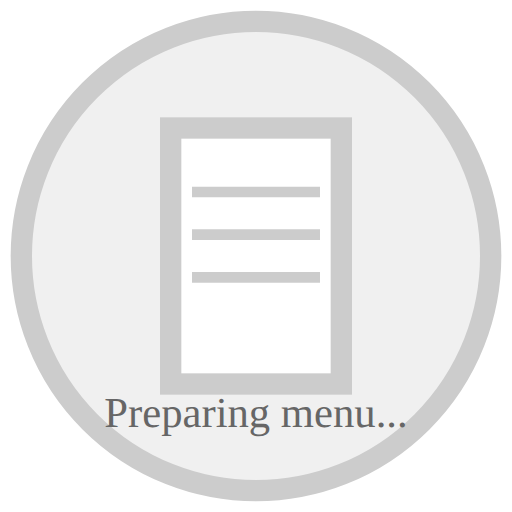
t = 0.00 s
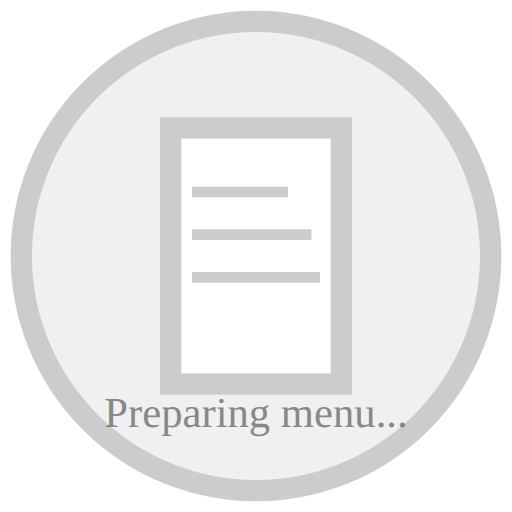
t = 0.50 s
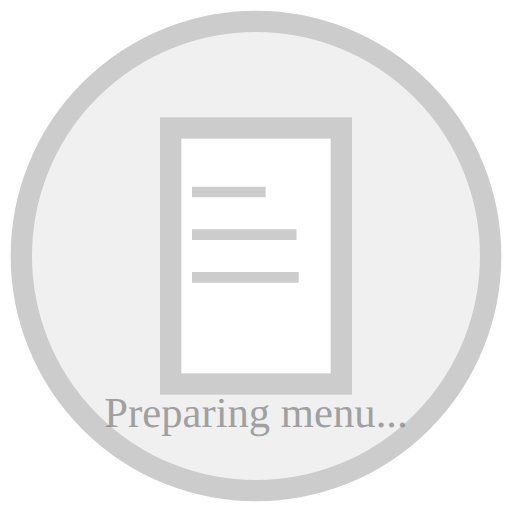
t = 0.85 s
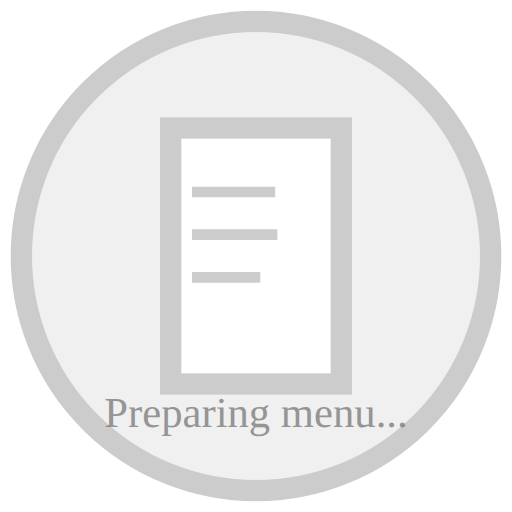
t = 1.30 s
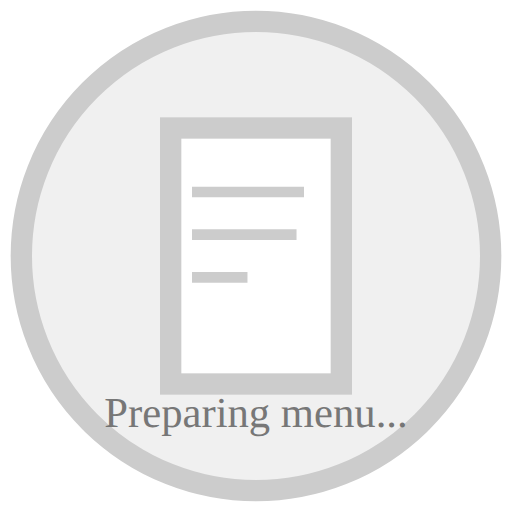
t = 1.75 s
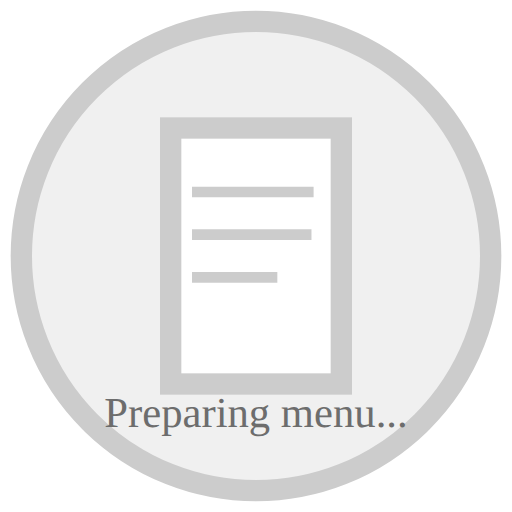
t = 2.10 s

The animated SVG that drew these frames (rendered in a browser with its animation timeline set to each time). Animation: 4 SMIL elements (animate=4); one cycle of 2.60 s, repeats indefinitely.

<svg xmlns="http://www.w3.org/2000/svg" viewBox="0 0 24 24">
    <circle cx="12" cy="12" r="11" fill="#f0f0f0" stroke="#cccccc"/>
    <!-- Menu card -->
    <rect x="8" y="6" width="8" height="12" fill="white" stroke="#cccccc"/>
    <!-- Menu items animation -->
    <line x1="9" y1="9" x2="15" y2="9" stroke="#cccccc" stroke-width="0.5">
        <animate attributeName="x2" values="15;12;15" dur="2s" repeatCount="indefinite"/>
    </line>
    <line x1="9" y1="11" x2="15" y2="11" stroke="#cccccc" stroke-width="0.5">
        <animate attributeName="x2" values="15;13;15" dur="2s" begin="0.3s" repeatCount="indefinite"/>
    </line>
    <line x1="9" y1="13" x2="15" y2="13" stroke="#cccccc" stroke-width="0.5">
        <animate attributeName="x2" values="15;11;15" dur="2s" begin="0.6s" repeatCount="indefinite"/>
    </line>
    <text x="12" y="20" text-anchor="middle" font-size="2" fill="#666">
        Preparing menu...
        <animate attributeName="opacity" values="1;0.5;1" dur="2s" repeatCount="indefinite"/>
    </text>
</svg> 